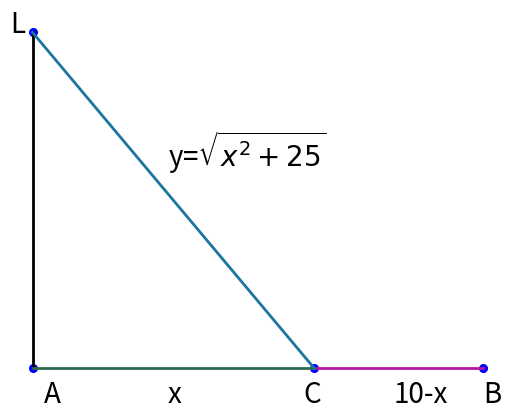

Source code (Python): (Note: this script raises an exception after producing the figure.)
import matplotlib.pyplot as plt
import numpy as np


def point(x, y):
    plt.scatter(x, y, s=30, color="blue")


def line(x, y, color="#000000"):
    plt.plot(x, y, lw=2, color=color)


def text(x, y, text):
    plt.text(x, y, text, fontsize=20)


line([6.25, 10],
     [0, 0],
     color="#b5179e")
line([0, 0],
     [0, 5])
line([0, 6.25],
     [0, 0],
     color="#2d6a4f")
line([0, 6.25],
     [5, 0],
     color="#1a759f")
point(0, 0)
text(0.25, -0.5, "A")
text(-0.5, 5, "L")
text(6, -0.5, "C")
text(10, -0.5, "B")
text(3, -0.5, "x")
text(3, 3, "y=$\sqrt{x^2+25}$")
text(8, -0.5, "10-x")
point(0, 5)
point(6.25, 0)
point(10, 0)
plt.axis("off")
plt.savefig("../Graphics/problem1_graph.eps", dpi=400)
